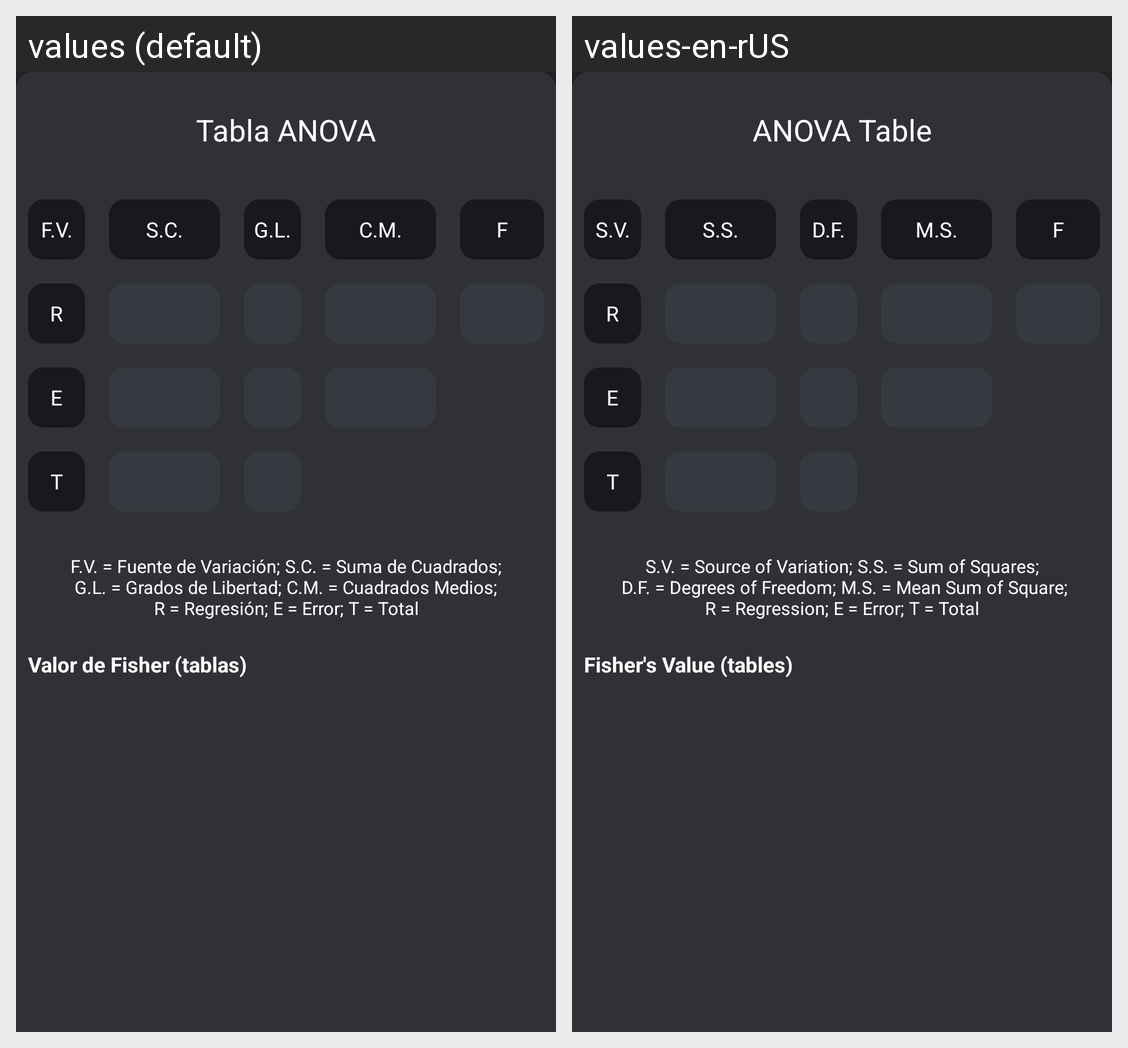

Translations of the strings shown on this Android screen, per locale in the grid:
Android screen res/layout/activity_anovaone.xml rendered under 2 locales, left to right: values (default), values-en-rUS. Device: Nexus 5 (rendered at 1080×1920; each locale shown at half size, 540×960, under a caption strip naming it); theme Theme.LinearPlexSolver.
Strings drawn on this screen, with the default value and each locale's value (text and hints the layout hard-codes, and strings that could not be matched under every locale, appear in the picture but are not listed):

anovatable
  values: Tabla ANOVA
  values-en-rUS: ANOVA Table

fv
  values: F.V.
  values-en-rUS: S.V.

sc
  values: S.C.
  values-en-rUS: S.S.

gl
  values: G.L.
  values-en-rUS: D.F.

mc
  values: C.M.
  values-en-rUS: M.S.

anovainfo
  values: F.V. = Fuente de Variación; S.C. = Suma de Cuadrados;
      G.L. = Grados de Libertad; C.M. = Cuadrados Medios;
      R = Regresión; E = Error; T = Total
  values-en-rUS: S.V. = Source of Variation; S.S. = Sum of Squares;
       D.F. = Degrees of Freedom; M.S. = Mean Sum of Square;
      R = Regression; E = Error; T = Total

fisherval
  values: Valor de Fisher (tablas)
  values-en-rUS: Fisher's Value (tables)
